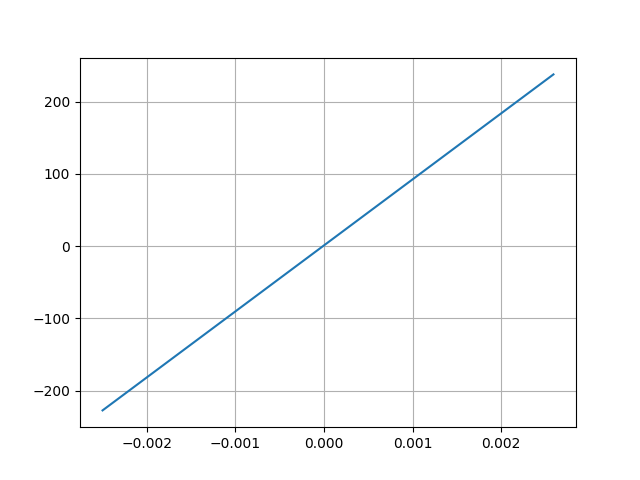

The file beside this chart, header and first rows:
Desplacment, Force
0.00259, 237.5
-0.0025, -227.1
